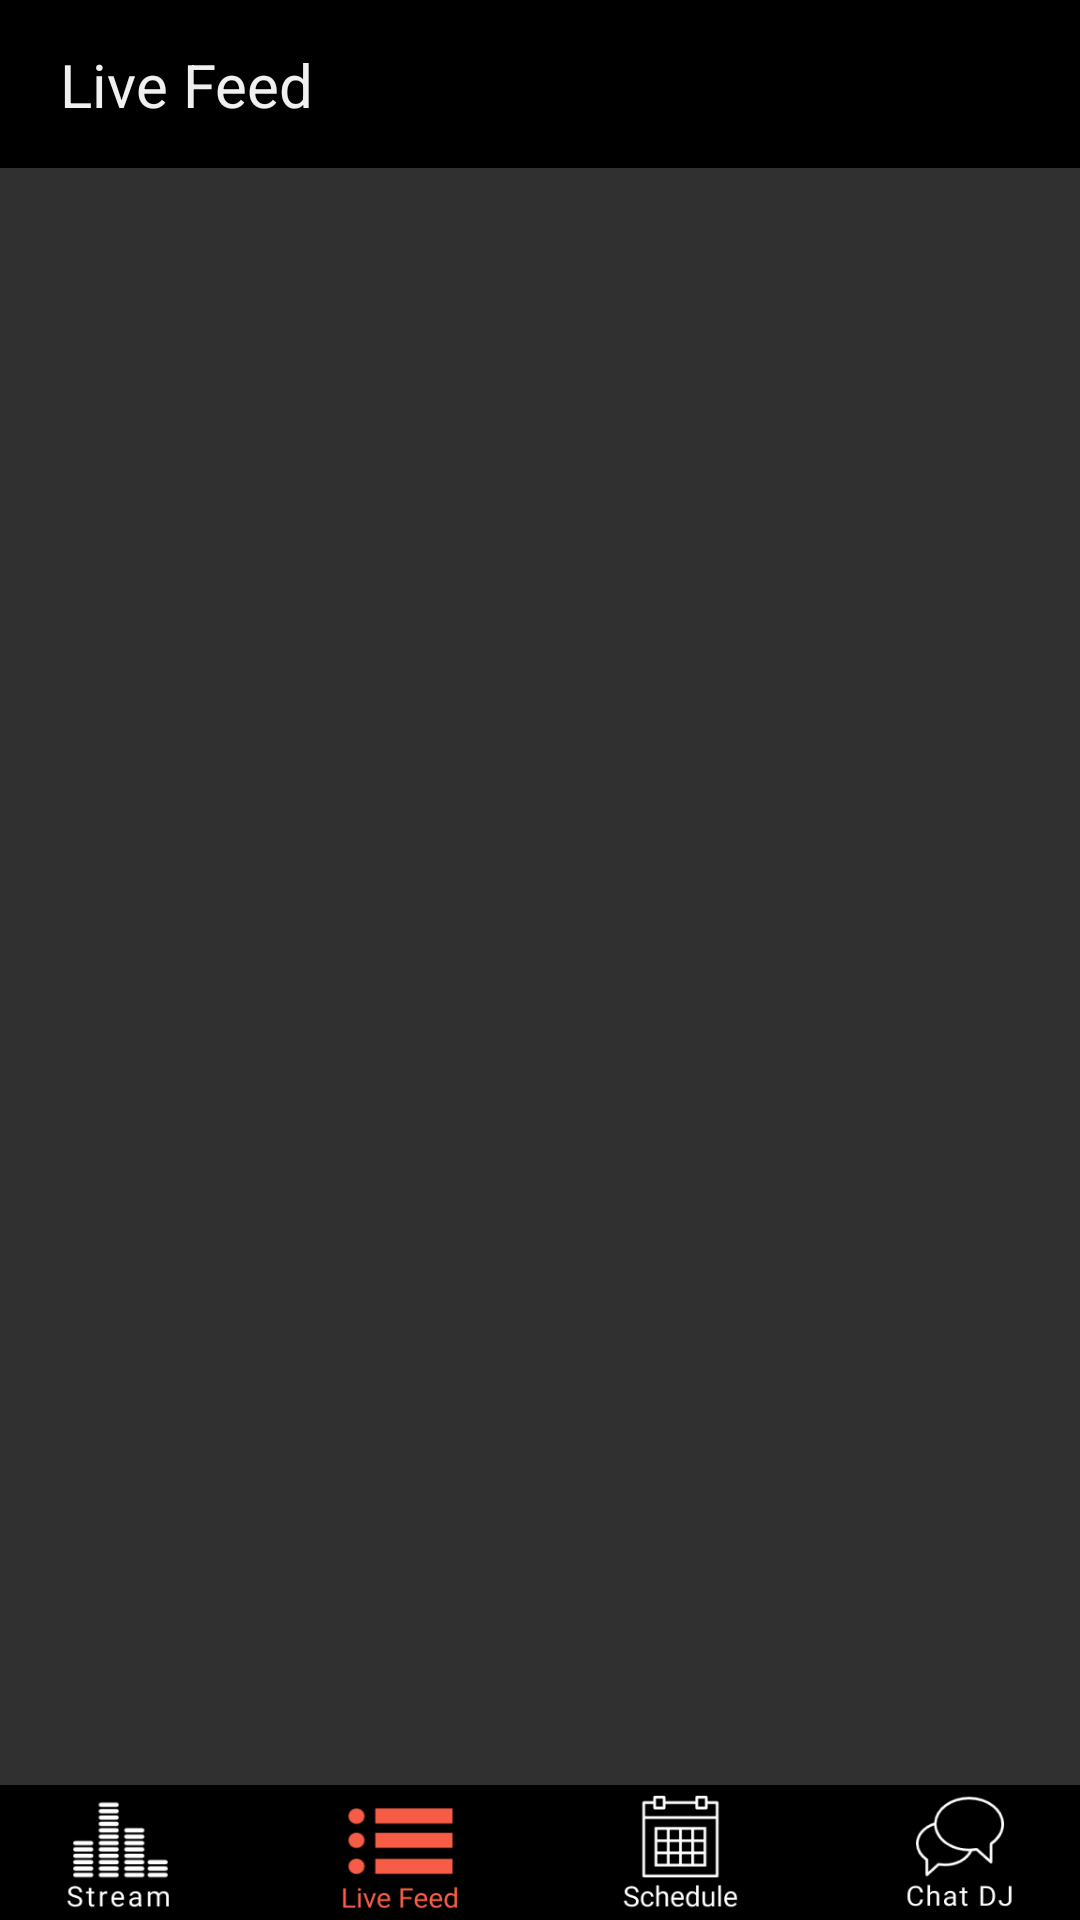

Layout XML and referenced resources for this Android screen:
<!-- AndroidManifest.xml: application theme Theme.Design.NoActionBar -->
<!-- res/layout/activity_live_feed.xml -->
<?xml version="1.0" encoding="utf-8"?>
<android.support.constraint.ConstraintLayout xmlns:android="http://schemas.android.com/apk/res/android"
    xmlns:app="http://schemas.android.com/apk/res-auto"
    xmlns:tools="http://schemas.android.com/tools"
    android:id="@+id/pageLayout"
    android:layout_width="match_parent"
    android:layout_height="match_parent">

    <android.support.constraint.ConstraintLayout
        android:id="@+id/navBarLayout"
        android:layout_width="match_parent"
        android:layout_height="45dp"
        android:background="@android:color/background_dark"
        app:layout_constraintBottom_toBottomOf="parent">

        <ImageButton
            android:id="@+id/navChat"
            android:layout_width="40dp"
            android:layout_height="40dp"
            android:layout_marginEnd="20dp"
            android:background="@drawable/nav_chat"
            app:layout_constraintBottom_toBottomOf="parent"
            app:layout_constraintEnd_toEndOf="parent"
            app:layout_constraintLeft_toRightOf="@+id/navSchedule"
            app:layout_constraintTop_toTopOf="parent" />

        <ImageButton
            android:id="@+id/navSchedule"
            android:layout_width="40dp"
            android:layout_height="40dp"
            android:background="@drawable/nav_schedule"
            app:layout_constraintBottom_toBottomOf="parent"
            app:layout_constraintLeft_toRightOf="@+id/navLiveFeed"
            app:layout_constraintRight_toLeftOf="@+id/navChat"
            app:layout_constraintTop_toTopOf="parent" />

        <ImageButton
            android:id="@+id/navLiveFeed"
            android:layout_width="40dp"
            android:layout_height="40dp"
            android:layout_gravity="left"
            android:background="@drawable/nav_live"
            android:backgroundTint="@color/accentRed"
            app:layout_constraintBottom_toBottomOf="parent"
            app:layout_constraintLeft_toRightOf="@+id/navStream"
            app:layout_constraintRight_toLeftOf="@+id/navSchedule"
            app:layout_constraintTop_toTopOf="parent" />

        <ImageButton
            android:id="@+id/navStream"
            android:layout_width="40dp"
            android:layout_height="40dp"
            android:layout_marginStart="20dp"
            android:background="@drawable/nav_stream"
            app:layout_constraintBottom_toBottomOf="parent"
            app:layout_constraintRight_toLeftOf="@+id/navLiveFeed"
            app:layout_constraintStart_toStartOf="parent"
            app:layout_constraintTop_toTopOf="parent" />

    </android.support.constraint.ConstraintLayout>

    <android.support.constraint.ConstraintLayout
        android:id="@+id/headerLayout"
        android:layout_width="match_parent"
        android:layout_height="58dp">

        <android.support.v7.widget.Toolbar
            android:id="@+id/pageHeader"
            android:layout_width="match_parent"
            android:layout_height="wrap_content"
            android:background="@android:color/background_dark"
            android:minHeight="?attr/actionBarSize"
            android:theme="?attr/actionBarTheme" />

        <TextView
            android:id="@+id/txtPageTitle"
            android:layout_width="wrap_content"
            android:layout_height="wrap_content"
            android:layout_marginLeft="20dp"
            android:text="@string/title_live_feed"
            android:textColor="@color/fontWhite"
            android:textSize="20sp"
            app:layout_constraintBottom_toBottomOf="@+id/pageHeader"
            app:layout_constraintLeft_toLeftOf="@+id/pageHeader"
            app:layout_constraintTop_toTopOf="@+id/pageHeader" />

    </android.support.constraint.ConstraintLayout>

    <android.support.constraint.ConstraintLayout
        android:id="@+id/liveFeedLayout"
        android:layout_width="match_parent"
        android:layout_height="match_parent"
        android:layout_marginTop="58dp"
        android:visibility="visible"
        app:layout_constraintTop_toTopOf="@+id/headerLayout">

        <android.support.v7.widget.RecyclerView
            android:id="@+id/liveFeedRecyclerView"
            android:layout_width="match_parent"
            android:layout_height="508dp" />
    </android.support.constraint.ConstraintLayout>

</android.support.constraint.ConstraintLayout>
<!-- resources referenced by this layout -->
<resources>
  <color name="accentRed">#f75c46</color>
  <color name="fontWhite">#f0f0f0</color>
  <!-- drawable nav_chat: png bitmap (drawable, 4523 bytes) -->
  <!-- drawable nav_live: png bitmap (drawable, 2709 bytes) -->
  <!-- drawable nav_schedule: png bitmap (drawable, 2986 bytes) -->
  <!-- drawable nav_stream: png bitmap (drawable, 4162 bytes) -->
  <string name="title_live_feed">Live Feed</string>
</resources>
